Labelled photos from "data", an image-classification folder in Debargha08/micro-doppler-target-classifier. The possible labels are: human, vehicle.

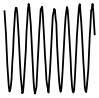
Label: human

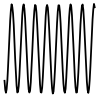
Label: human

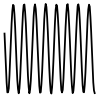
Label: human

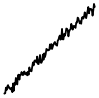
Label: vehicle

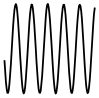
Label: human

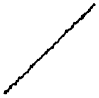
Label: vehicle
